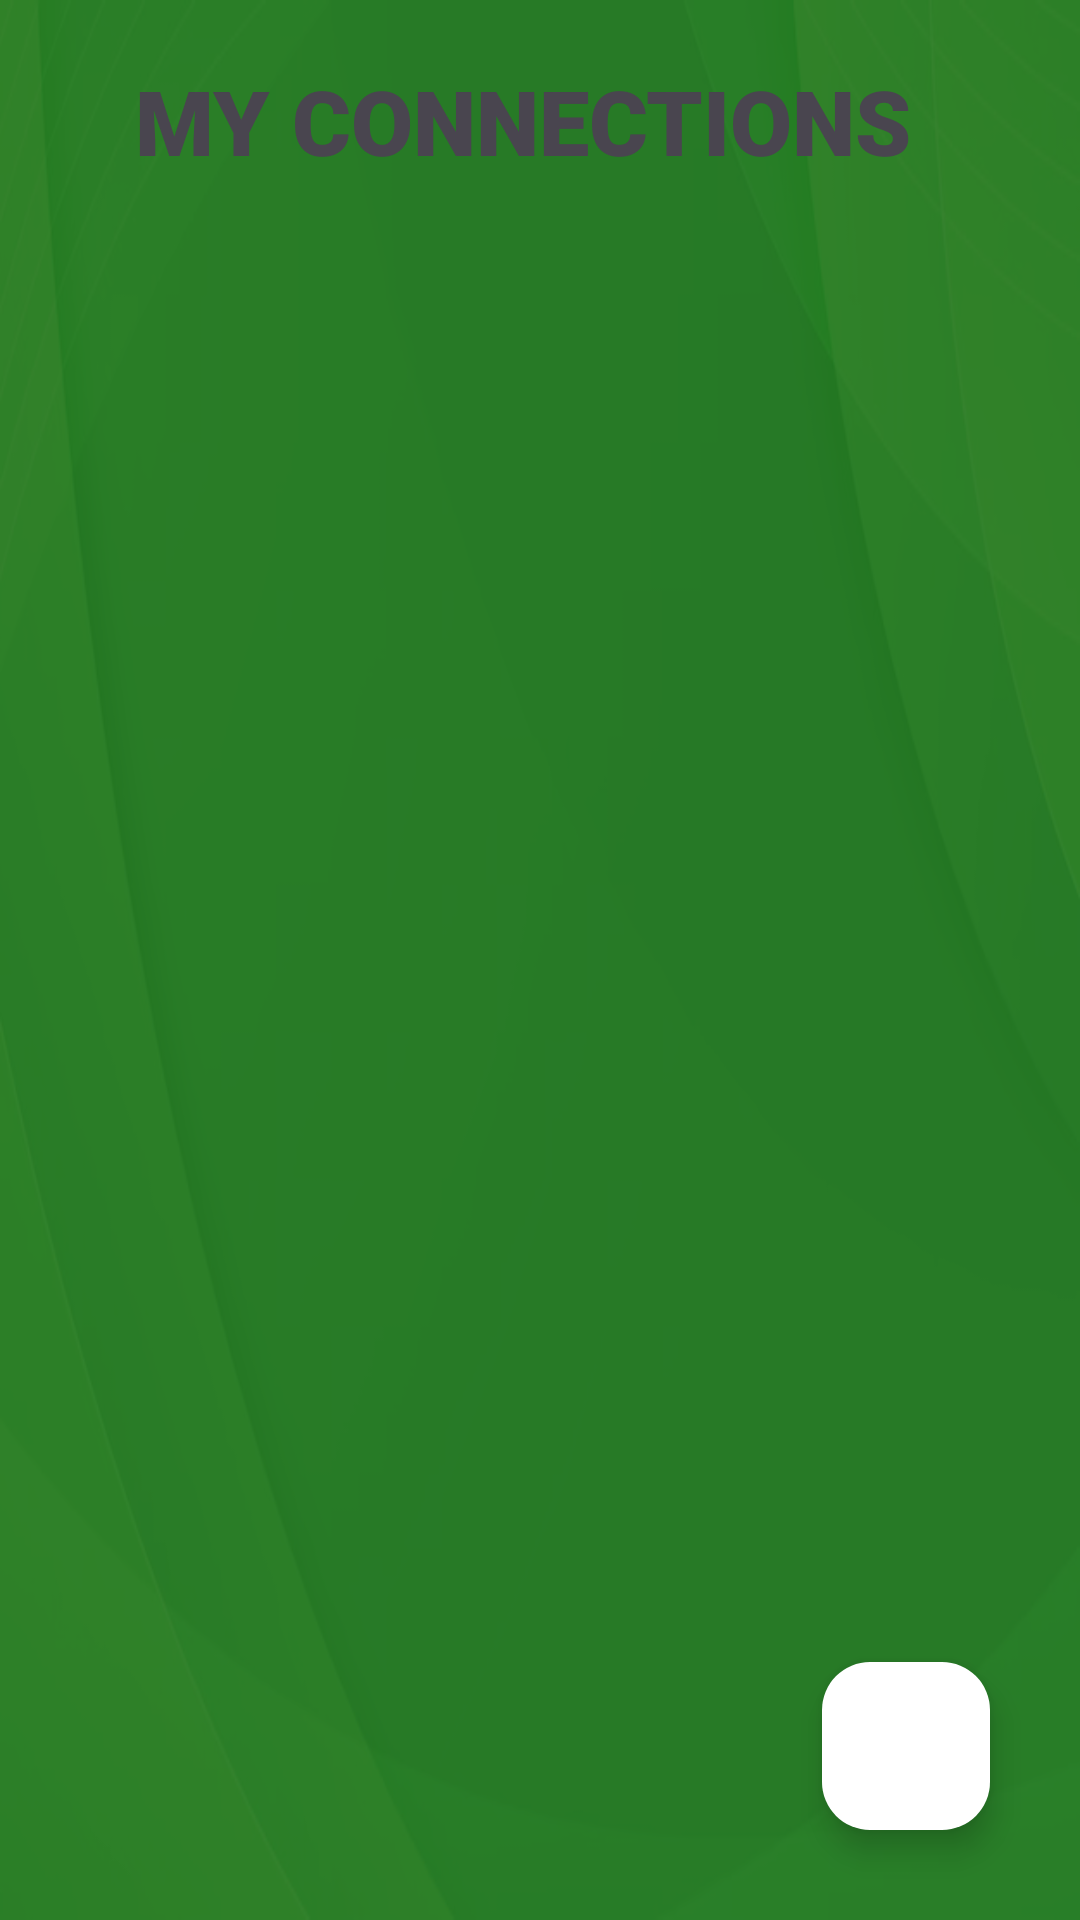

Produce the Android XML layout that renders to this screen, including the resource entries it uses.
<!-- AndroidManifest.xml: application theme Theme.CloudHirePro -->
<!-- res/layout/connection_list.xml -->
<?xml version="1.0" encoding="utf-8"?>
<RelativeLayout
    xmlns:android="http://schemas.android.com/apk/res/android"
    xmlns:tools="http://schemas.android.com/tools"
    android:layout_width="match_parent"
    android:layout_height="match_parent"
    android:background="@drawable/profile_page_background"
    tools:context=".MainActivity">


    <RelativeLayout
        android:layout_width="match_parent"
        android:layout_height="match_parent"
        android:background="#257525"
        android:alpha="0.9"/>
    <TextView
        android:layout_width="270dp"
        android:layout_height="50dp"
        android:text="MY CONNECTIONS"
        android:textStyle="bold"
        android:fontFamily="sans-serif-black"
        android:layout_margin="20dp"
        android:id="@+id/connectionListHeading"
        android:backgroundTint="@color/twitter_blue"
        android:textSize="30dp"
        android:layout_centerHorizontal="true"/>

    <androidx.recyclerview.widget.RecyclerView
        android:layout_below="@+id/connectionListHeading"
        android:layout_width="match_parent"
        android:layout_height="match_parent"
        android:id="@+id/connectionRecycleView"
        tools:listitem="@layout/connection_list_style"
        />

    <com.google.android.material.floatingactionbutton.FloatingActionButton
        android:layout_width="80dp"
        android:layout_height="80dp"
        android:id="@+id/connectionPageBackButton"
        android:layout_alignParentBottom="true"
        android:layout_alignParentRight="true"
        android:layout_margin="30dp"
        android:backgroundTint="#FFFFFF"
        android:src="@drawable/ic_back"/>

</RelativeLayout>
<!-- res/layout/connection_list_style.xml (included above) -->
<?xml version="1.0" encoding="utf-8"?>
<RelativeLayout
    xmlns:android="http://schemas.android.com/apk/res/android"
    xmlns:app="http://schemas.android.com/apk/res-auto"
    android:layout_width="match_parent"
    android:layout_height="wrap_content"
    >

    <androidx.cardview.widget.CardView
        android:layout_width="match_parent"
        android:layout_height="wrap_content"
        app:cardElevation="10dp"
        app:cardCornerRadius="10dp"
        android:layout_margin="25dp">

        <RelativeLayout
            android:padding="20dp"
            android:layout_width="match_parent"
            android:layout_height="match_parent">

            <ImageView
                android:layout_width="150dp"
                android:layout_height="150dp"
                android:id="@+id/connectionImage"
                android:src="@drawable/ic_launcher_background"
                android:layout_alignParentRight="true"
                />
            <TextView
                android:layout_width="wrap_content"
                android:layout_height="wrap_content"
                android:id="@+id/ConnectionName"
                android:text="Name"
                android:textSize="20sp"
                android:textStyle="bold"
                android:textColor="@color/black"
                />
            <TextView
                android:layout_width="wrap_content"
                android:layout_height="wrap_content"
                android:id="@+id/descriptionHeading"
                android:layout_below="@+id/ConnectionName"
                android:text="Description:"
                android:textStyle="bold"/>

            <TextView
                android:layout_width="match_parent"
                android:layout_height="wrap_content"
                android:id="@+id/connectionDetail"
                android:layout_below="@id/descriptionHeading"
                android:layout_marginLeft="15dp"
                android:layout_marginBottom="8dp"
                android:layout_toLeftOf="@+id/connectionImage"
                android:text="abc"/>

            <TextView
                android:layout_width="wrap_content"
                android:layout_height="wrap_content"
                android:id="@+id/qualificationHeading2"
                android:layout_below="@+id/connectionDetail"
                android:text="Qualification:"
                android:textStyle="bold"/>
            <TextView
                android:layout_width="match_parent"
                android:layout_height="wrap_content"
                android:id="@+id/connectionQualification"
                android:layout_below="@id/qualificationHeading2"
                android:layout_toLeftOf="@+id/connectionImage"

                android:text="abc"
                android:layout_marginLeft="15dp"
                android:layout_marginBottom="8dp"/>
            <ImageButton
                android:layout_width="62dp"
                android:layout_height="64dp"
                android:layout_marginTop="15dp"
                android:layout_marginRight="5dp"
                android:src="@drawable/ic_message"
                android:id="@+id/connectionMsgImg"
                android:layout_below="@+id/connectionImage"/>

            <TextView
                android:id="@+id/previousMessagesTextView"
                android:layout_width="match_parent"
                android:layout_height="wrap_content"
                android:layout_below="@id/connectionMsgImg"
                android:padding="8dp"
                android:textColor="@color/black"/>

            <com.google.android.material.textfield.TextInputLayout
                style="@style/LoginTextInputOuterFieldStyle"
                android:id="@+id/connectionMessageLayout"
                android:layout_height="wrap_content"
                android:layout_weight="1"
                android:layout_below="@+id/connectionImage"
                android:layout_toRightOf="@+id/connectionMsgImg">

                <com.google.android.material.textfield.TextInputEditText
                    android:id="@+id/connectionMessage"
                    style="@style/LoginTextInputInnerFieldStyle"
                    android:layout_width="match_parent"
                    android:layout_height="wrap_content"
                    android:hint="Messages"
                    android:inputType="text" />
            </com.google.android.material.textfield.TextInputLayout>


        </RelativeLayout>
    </androidx.cardview.widget.CardView>

</RelativeLayout>
<!-- resources referenced by this layout -->
<resources>
  <color name="black">#FF000000</color>
  <color name="twitter_blue">#1DA1F2</color>
  <!-- drawable ic_message (drawable) -->
  <vector xmlns:android="http://schemas.android.com/apk/res/android" android:autoMirrored="true" android:height="24dp" android:tint="#42993E" android:viewportHeight="24" android:viewportWidth="24" android:width="24dp">
        
      <path android:fillColor="@android:color/white" android:pathData="M20,2L4,2c-1.1,0 -1.99,0.9 -1.99,2L2,22l4,-4h14c1.1,0 2,-0.9 2,-2L22,4c0,-1.1 -0.9,-2 -2,-2zM18,14L6,14v-2h12v2zM18,11L6,11L6,9h12v2zM18,8L6,8L6,6h12v2z"/>
      
  </vector>
  <!-- drawable profile_page_background: png bitmap (drawable, 86689 bytes) -->
  <style name="LoginTextInputInnerFieldStyle" parent="Widget.MaterialComponents.TextInputLayout.OutlinedBox">
          <item name="android:layout_width">match_parent</item>
          <item name="android:layout_height">wrap_content</item>
          <item name="android:textColor">@color/black</item>
          <item name="android:textColorHint">@color/black</item>
          <item name="android:maxLines">1</item>
          <item name="android:textSize">14sp</item>
          <item name="android:singleLine">true</item>
      </style>
  <style name="LoginTextInputOuterFieldStyle" parent="Widget.MaterialComponents.TextInputLayout.OutlinedBox">
          <item name="android:layout_width">match_parent</item>
          <item name="android:layout_height">wrap_content</item>
          <item name="android:layout_marginTop">15dp</item>
          <item name="android:layout_marginBottom">15dp</item>
      </style>
  <style name="Theme.CloudHirePro" parent="Base.Theme.CloudHirePro" />
  <style name="Base.Theme.CloudHirePro" parent="Theme.Material3.DayNight.NoActionBar">
          
          
  
          
          <item name="colorPrimary">@color/my_primary</item>
          <item name="colorPrimaryVariant">@color/my_primary</item>
          <item name="colorOnPrimary">@color/white</item>
  
  
  
          
  
          <item name="colorSecondary">@color/my_secondary</item>
          <item name="colorSecondaryVariant">@color/my_secondary</item>
          <item name="colorOnSecondary">@color/black</item>
  
          
          <item name="android:statusBarColor">@color/my_primary</item>
          
      </style>
  <color name="my_primary">#3F423F</color>
  <color name="white">#FFFFFFFF</color>
  <color name="my_secondary">#78BD75</color>
</resources>
